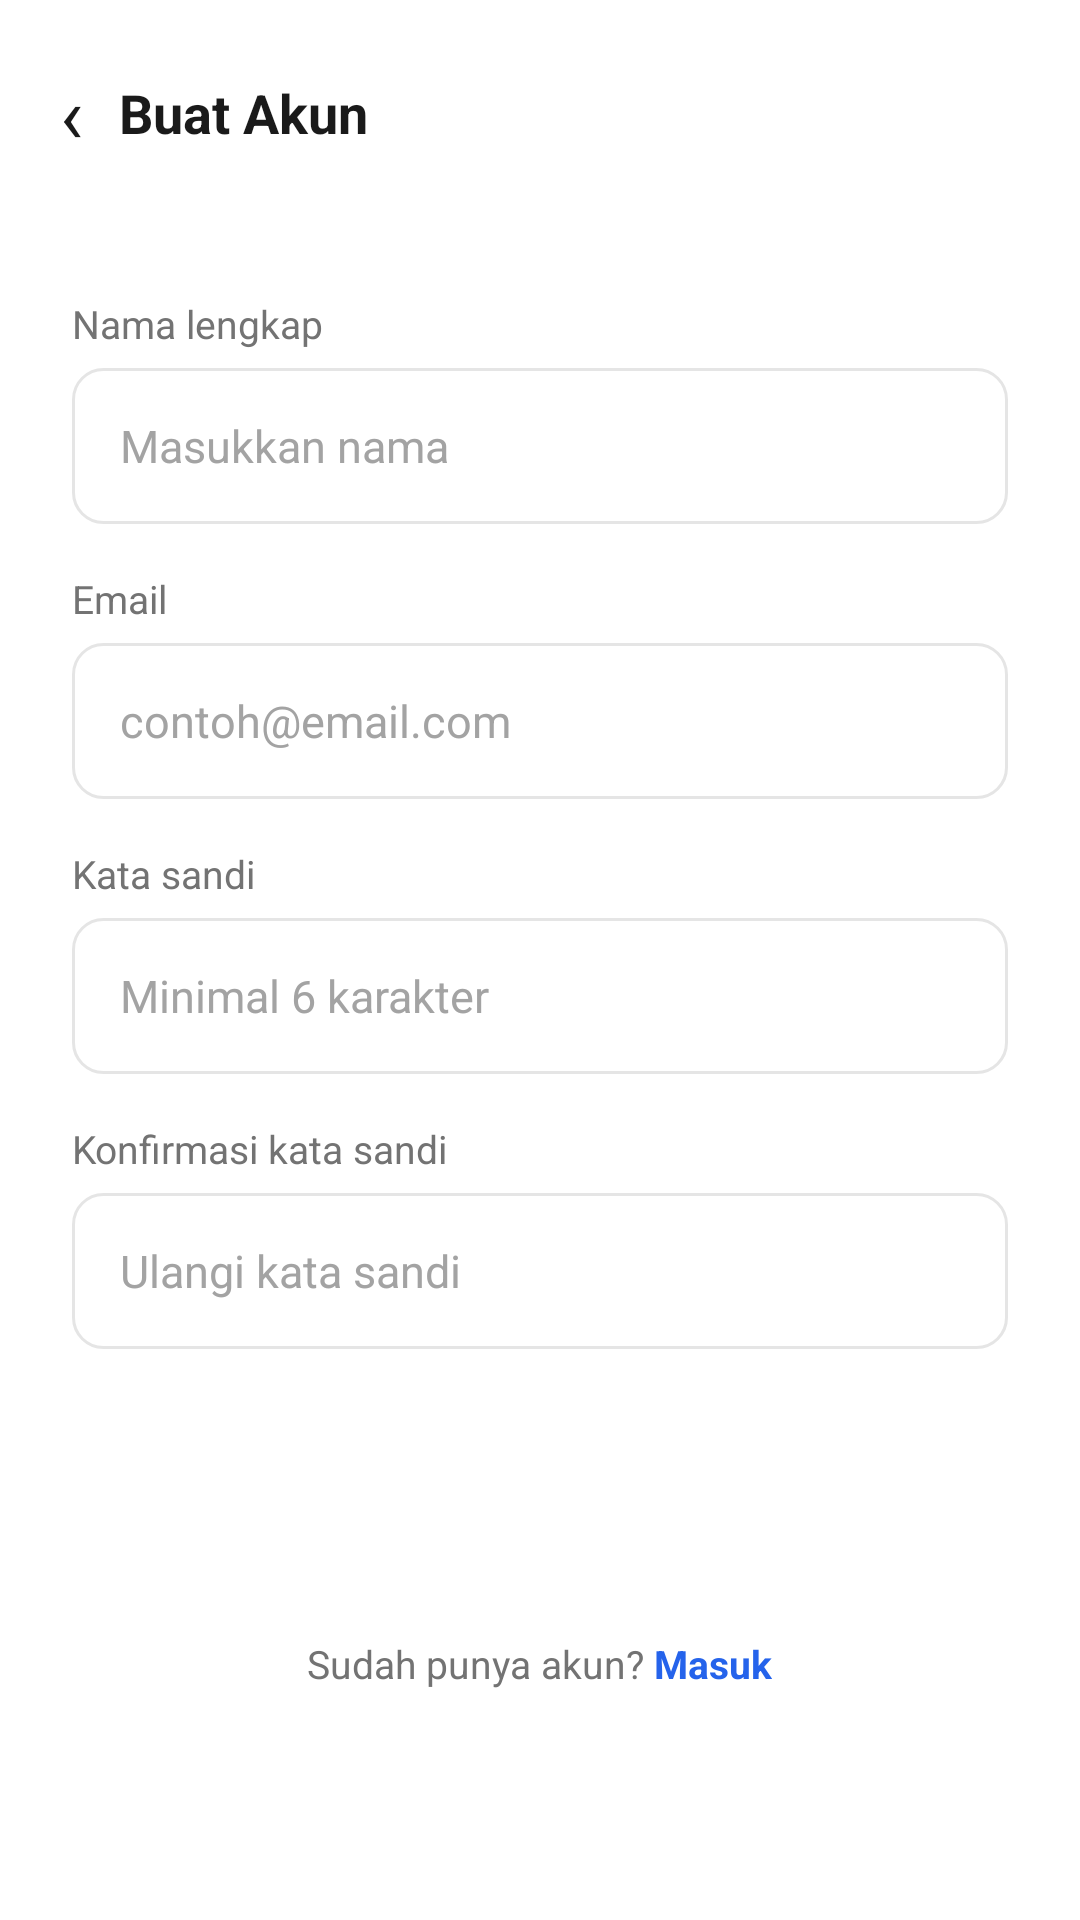

Layout XML and referenced resources for this Android screen:
<!-- AndroidManifest.xml: application theme Theme.Aethersea -->
<!-- res/layout/activity_register.xml -->
<?xml version="1.0" encoding="utf-8"?>
<LinearLayout xmlns:android="http://schemas.android.com/apk/res/android"
    android:layout_width="match_parent"
    android:layout_height="match_parent"
    android:orientation="vertical"
    android:background="@color/bg_primary">

    
    <LinearLayout
        android:layout_width="match_parent"
        android:layout_height="wrap_content"
        android:orientation="horizontal"
        android:gravity="center_vertical"
        android:padding="16dp"
        android:paddingTop="20dp">
        <TextView
            android:id="@+id/btnBack"
            android:layout_width="wrap_content"
            android:layout_height="wrap_content"
            android:text="‹"
            android:textSize="26sp"
            android:textColor="@color/text_primary"
            android:padding="4dp"
            android:clickable="true"
            android:focusable="true"
            android:background="?attr/selectableItemBackgroundBorderless"/>
        <TextView
            android:layout_width="wrap_content"
            android:layout_height="wrap_content"
            android:layout_marginStart="8dp"
            android:text="Buat Akun"
            android:textSize="18sp"
            android:textStyle="bold"
            android:textColor="@color/text_primary"/>
    </LinearLayout>

    <ScrollView
        android:layout_width="match_parent"
        android:layout_height="0dp"
        android:layout_weight="1"
        android:fillViewport="true">

        <LinearLayout
            android:layout_width="match_parent"
            android:layout_height="wrap_content"
            android:orientation="vertical"
            android:padding="24dp">

            <TextView
                android:layout_width="wrap_content"
                android:layout_height="wrap_content"
                android:text="Nama lengkap"
                android:textSize="13sp"
                android:textColor="@color/text_secondary"
                android:layout_marginBottom="6dp"/>
            <EditText
                android:id="@+id/etName"
                android:layout_width="match_parent"
                android:layout_height="52dp"
                android:background="@drawable/bg_input"
                android:hint="Masukkan nama"
                android:inputType="textPersonName|textCapWords"
                android:paddingHorizontal="16dp"
                android:textSize="15sp"
                android:textColor="@color/text_primary"
                android:textColorHint="@color/text_caption"/>

            <TextView
                android:layout_width="wrap_content"
                android:layout_height="wrap_content"
                android:text="Email"
                android:textSize="13sp"
                android:textColor="@color/text_secondary"
                android:layout_marginTop="16dp"
                android:layout_marginBottom="6dp"/>
            <EditText
                android:id="@+id/etEmail"
                android:layout_width="match_parent"
                android:layout_height="52dp"
                android:background="@drawable/bg_input"
                android:hint="contoh@email.com"
                android:inputType="textEmailAddress"
                android:paddingHorizontal="16dp"
                android:textSize="15sp"
                android:textColor="@color/text_primary"
                android:textColorHint="@color/text_caption"/>

            <TextView
                android:layout_width="wrap_content"
                android:layout_height="wrap_content"
                android:text="Kata sandi"
                android:textSize="13sp"
                android:textColor="@color/text_secondary"
                android:layout_marginTop="16dp"
                android:layout_marginBottom="6dp"/>
            <EditText
                android:id="@+id/etPassword"
                android:layout_width="match_parent"
                android:layout_height="52dp"
                android:background="@drawable/bg_input"
                android:hint="Minimal 6 karakter"
                android:inputType="textPassword"
                android:paddingHorizontal="16dp"
                android:textSize="15sp"
                android:textColor="@color/text_primary"
                android:textColorHint="@color/text_caption"/>

            <TextView
                android:layout_width="wrap_content"
                android:layout_height="wrap_content"
                android:text="Konfirmasi kata sandi"
                android:textSize="13sp"
                android:textColor="@color/text_secondary"
                android:layout_marginTop="16dp"
                android:layout_marginBottom="6dp"/>
            <EditText
                android:id="@+id/etConfirmPassword"
                android:layout_width="match_parent"
                android:layout_height="52dp"
                android:background="@drawable/bg_input"
                android:hint="Ulangi kata sandi"
                android:inputType="textPassword"
                android:paddingHorizontal="16dp"
                android:textSize="15sp"
                android:textColor="@color/text_primary"
                android:textColorHint="@color/text_caption"/>

            <LinearLayout
                android:id="@+id/btnDaftar"
                android:layout_width="match_parent"
                android:layout_height="52dp"
                android:layout_marginTop="28dp"
                android:background="@drawable/bg_button_primary"
                android:foreground="@drawable/bg_ripple_primary"
                android:clickable="true"
                android:focusable="true"
                android:gravity="center">
                <TextView
                    android:id="@+id/tvBtnDaftar"
                    android:layout_width="wrap_content"
                    android:layout_height="wrap_content"
                    android:text="Buat Akun"
                    android:textSize="15sp"
                    android:textStyle="bold"
                    android:textColor="@color/white"/>
                <ProgressBar
                    android:id="@+id/pbDaftar"
                    android:layout_width="20dp"
                    android:layout_height="20dp"
                    android:layout_marginStart="8dp"
                    android:indeterminateTint="@color/white"
                    android:visibility="gone"/>
            </LinearLayout>

            <LinearLayout
                android:layout_width="wrap_content"
                android:layout_height="wrap_content"
                android:orientation="horizontal"
                android:gravity="center"
                android:layout_gravity="center_horizontal"
                android:layout_marginTop="16dp">
                <TextView
                    android:layout_width="wrap_content"
                    android:layout_height="wrap_content"
                    android:text="Sudah punya akun? "
                    android:textSize="13sp"
                    android:textColor="@color/text_secondary"/>
                <TextView
                    android:id="@+id/tvMasuk"
                    android:layout_width="wrap_content"
                    android:layout_height="wrap_content"
                    android:text="Masuk"
                    android:textSize="13sp"
                    android:textStyle="bold"
                    android:textColor="@color/accent_blue_text"
                    android:clickable="true"
                    android:focusable="true"
                    android:background="?attr/selectableItemBackgroundBorderless"/>
            </LinearLayout>

        </LinearLayout>
    </ScrollView>
</LinearLayout>
<!-- resources referenced by this layout -->
<resources>
  <color name="accent_blue_text">#2563EB</color>
  <color name="bg_primary">#FFFFFF</color>
  <color name="text_caption">#A3A3A3</color>
  <color name="text_primary">#1A1A1A</color>
  <color name="text_secondary">#737373</color>
  <color name="white">#FFFFFF</color>
  <!-- drawable bg_input (drawable) -->
  <?xml version="1.0" encoding="utf-8"?>
  <shape xmlns:android="http://schemas.android.com/apk/res/android">
      <solid android:color="@color/bg_primary" />
      <corners android:radius="10dp" />
      <stroke android:width="1dp" android:color="@color/border_light" />
  </shape>
  <!-- drawable bg_ripple_primary (drawable) -->
  <?xml version="1.0" encoding="utf-8"?>
  <ripple xmlns:android="http://schemas.android.com/apk/res/android"
      android:color="#33FFFFFF">
      <item android:id="@android:id/mask">
          <shape android:shape="rectangle">
              <corners android:radius="12dp"/>
              <solid android:color="#FF000000"/>
          </shape>
      </item>
  </ripple>
  <style name="Theme.Aethersea" parent="Base.Theme.Aethersea" />
  <color name="border_light">#E5E5E5</color>
  <style name="Base.Theme.Aethersea" parent="Theme.Material3.Light.NoActionBar">
          <item name="colorPrimary">@color/button_primary</item>
          <item name="colorOnPrimary">@color/white</item>
          <item name="colorSurface">@color/bg_primary</item>
          <item name="android:windowBackground">@color/bg_primary</item>
          <item name="android:statusBarColor">@color/bg_primary</item>
          <item name="android:navigationBarColor">@color/bg_primary</item>
          <item name="android:windowLightStatusBar">true</item>
      </style>
  <color name="button_primary">#0F0F0F</color>
</resources>
